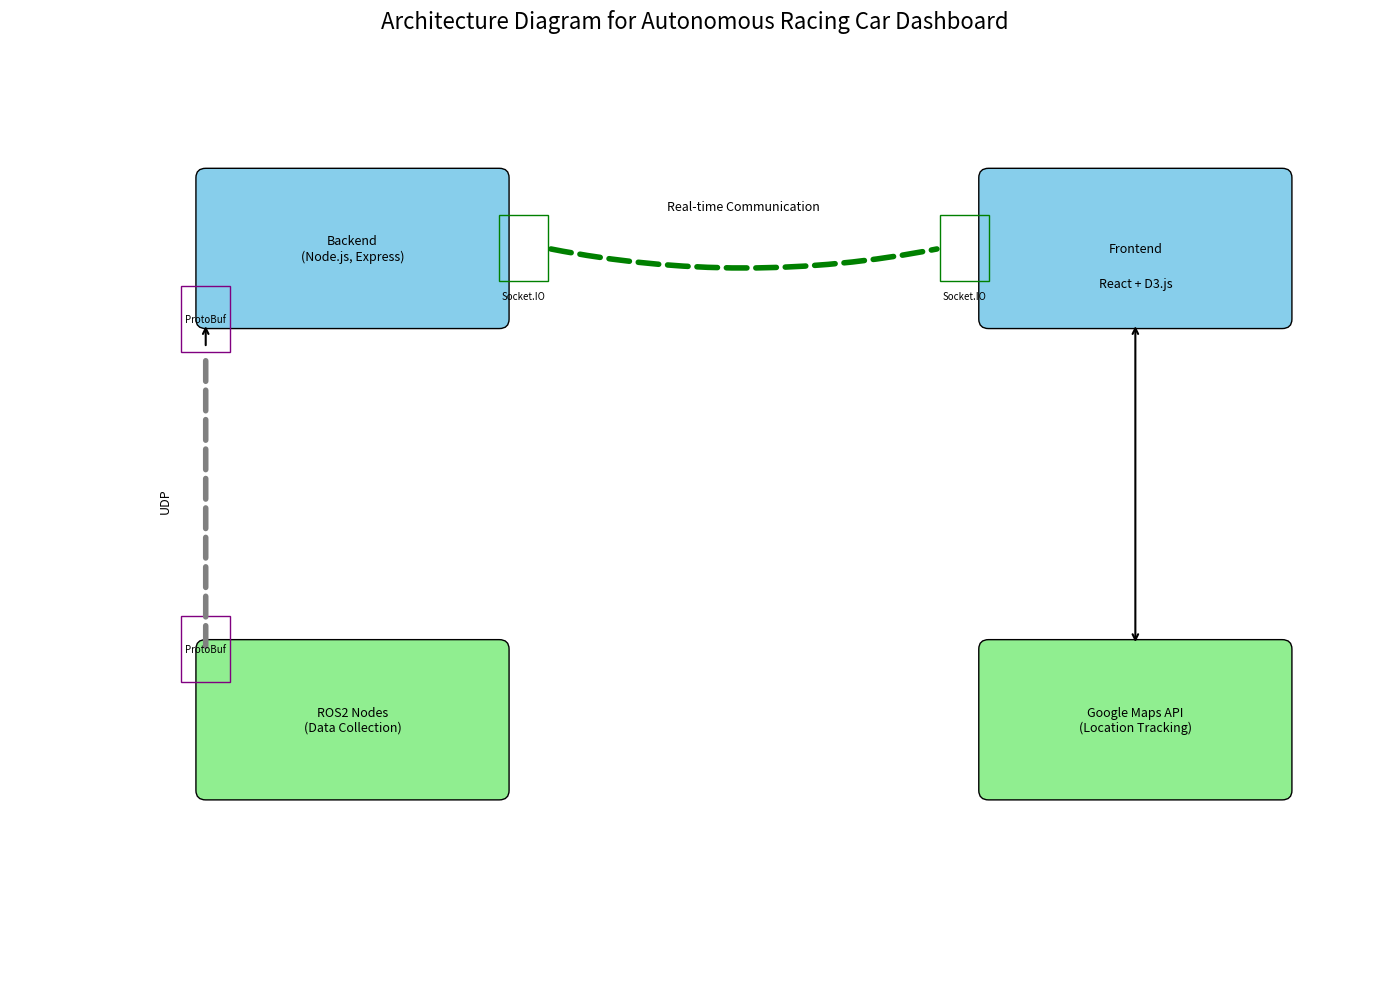

Recreate this plot in Python.
import matplotlib.pyplot as plt
import matplotlib.patches as patches

# Create figure and axes for the architecture diagram
fig, ax = plt.subplots(figsize=(14, 10))

# Define the boxes for different components
frontend_box = patches.FancyBboxPatch((10, 7), 3, 1.5, boxstyle="round,pad=0.1", edgecolor="black", facecolor="skyblue")
backend_box = patches.FancyBboxPatch((2, 7), 3, 1.5, boxstyle="round,pad=0.1", edgecolor="black", facecolor="skyblue")
ros2_box = patches.FancyBboxPatch((2, 2), 3, 1.5, boxstyle="round,pad=0.1", edgecolor="black", facecolor="lightgreen")
google_maps_box = patches.FancyBboxPatch((10, 2), 3, 1.5, boxstyle="round,pad=0.1", edgecolor="black", facecolor="lightgreen")

# Add boxes to the plot
for box in [frontend_box, backend_box, ros2_box, google_maps_box]:
    ax.add_patch(box)

# Add small boxes for ProtoBuf serialization and deserialization
protobuf_ser = patches.Rectangle((1.75, 6.65), 0.5, 0.7, fill=False, edgecolor="purple")  # Bottom edge of backend
protobuf_deser = patches.Rectangle((1.75, 3.15), 0.5, 0.7, fill=False, edgecolor="purple")  # Half outside ROS2
ax.add_patch(protobuf_ser)
ax.add_patch(protobuf_deser)

# Add small boxes for Socket.IO (green color)
socketio_backend = patches.Rectangle((5, 7.4), 0.5, 0.7, fill=False, edgecolor="green")
socketio_frontend = patches.Rectangle((9.5, 7.4), 0.5, 0.7, fill=False, edgecolor="green")
ax.add_patch(socketio_backend)
ax.add_patch(socketio_frontend)

# Draw UDP channel as a pipe with increased width
udp_pipe = patches.FancyArrowPatch((2, 3.5), (2, 6.65), connectionstyle="arc3,rad=0", 
                                   arrowstyle='-', color='gray', linewidth=4, linestyle='dashed')
ax.add_patch(udp_pipe)

# Draw Socket.IO pipe
socketio_pipe = patches.FancyArrowPatch((5.5, 7.75), (9.5, 7.75), connectionstyle="arc3,rad=.1", 
                                        arrowstyle='-', color='green', linewidth=4, linestyle='dashed')
ax.add_patch(socketio_pipe)

# Arrows to connect components
arrow_props = dict(facecolor='black', arrowstyle='->', linewidth=1.5, shrinkA=5, shrinkB=5)
bi_arrow_props = dict(facecolor='black', arrowstyle='<->', linewidth=1.5, shrinkA=5, shrinkB=5)

ax.annotate('', xy=(2, 3.5), xytext=(2, 3.5), arrowprops=arrow_props)  # ROS2 to ProtoBuf
ax.annotate('', xy=(2, 7), xytext=(2, 6.65), arrowprops=arrow_props)  # ProtoBuf to Backend
ax.annotate('', xy=(11.5, 3.5), xytext=(11.5, 7), arrowprops=bi_arrow_props)  # Frontend to Google Maps (bidirectional)

# Text labels
ax.text(11.5, 7.75, 'Frontend', ha='center', va='center', fontsize=9)
ax.text(11.5, 7.375, 'React + D3.js', ha='center', va='center', fontsize=9)
ax.text(3.5, 7.75, 'Backend\n(Node.js, Express)', ha='center', va='center', fontsize=9)
ax.text(3.5, 2.75, 'ROS2 Nodes\n(Data Collection)', ha='center', va='center', fontsize=9)
ax.text(2, 7, 'ProtoBuf', ha='center', va='center', fontsize=7)
ax.text(2, 3.5, 'ProtoBuf', ha='center', va='center', fontsize=7)
ax.text(1.65, 5.075, 'UDP', ha='right', va='center', fontsize=9, rotation=90)
ax.text(5.25, 7.25, 'Socket.IO', ha='center', va='center', fontsize=7)
ax.text(9.75, 7.25, 'Socket.IO', ha='center', va='center', fontsize=7)
ax.text(7.5, 8.2, 'Real-time Communication', ha='center', va='center', fontsize=9)
ax.text(11.5, 2.75, 'Google Maps API\n(Location Tracking)', ha='center', va='center', fontsize=9)

# Set plot limits and title
ax.set_xlim(0, 14)
ax.set_ylim(0, 10)
ax.set_axis_off()
ax.set_title('Architecture Diagram for Autonomous Racing Car Dashboard', fontsize=16)

# Show plot
plt.tight_layout()
plt.show()